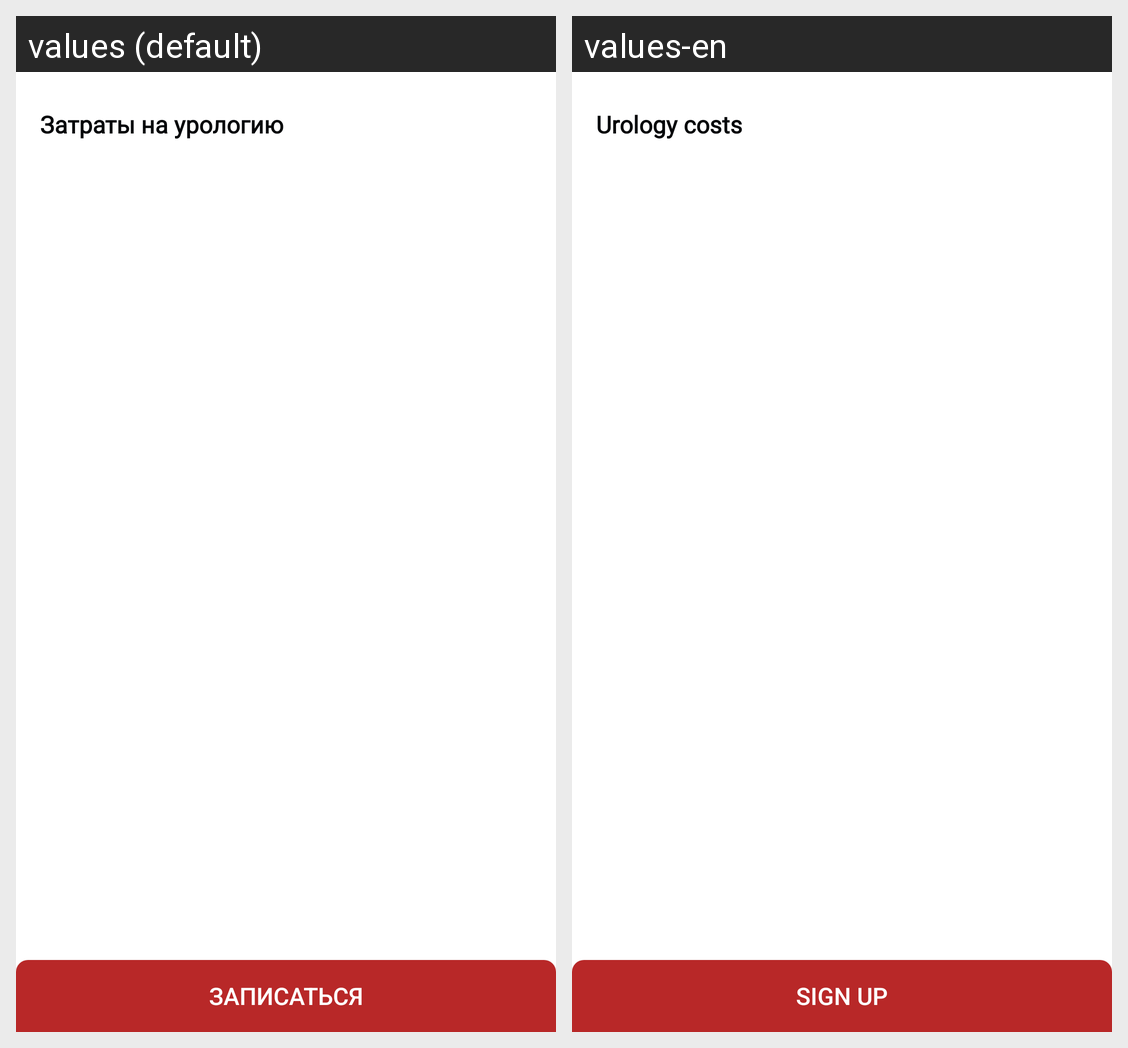

Here is an Android app screen in its default locale and in the app's own translations. Write out the translated-string differences for the strings that appear on this screen.
Android screen res/layout/fragment_appointment.xml rendered under 2 locales, left to right: values (default), values-en. Device: Nexus 5 (rendered at 1080×1920; each locale shown at half size, 540×960, under a caption strip naming it); theme Theme.Medion.
Strings drawn on this screen, with the default value and each locale's value (text and hints the layout hard-codes, and strings that could not be matched under every locale, appear in the picture but are not listed):

urology_costs
  values: Затраты на урологию
  values-en: Urology costs

submit
  values: Записаться
  values-en: Sign up
